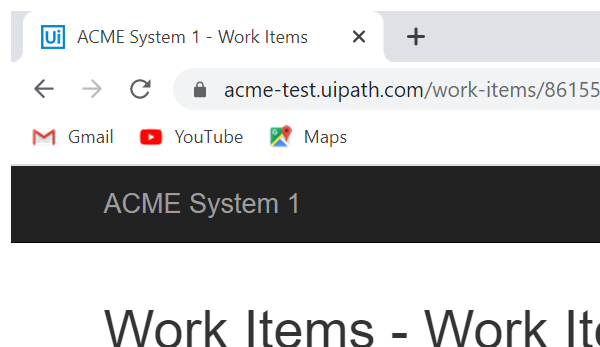
Task: Robotic Enterprise Framework
Workflow: ACME_NavigateToDashboard

Step 1: Attach Browser 'chrome.exe ACME' in window 'ACME System 1 - Work Items' (chrome.exe)

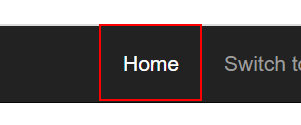
Step 2: click on the link 'Home'
